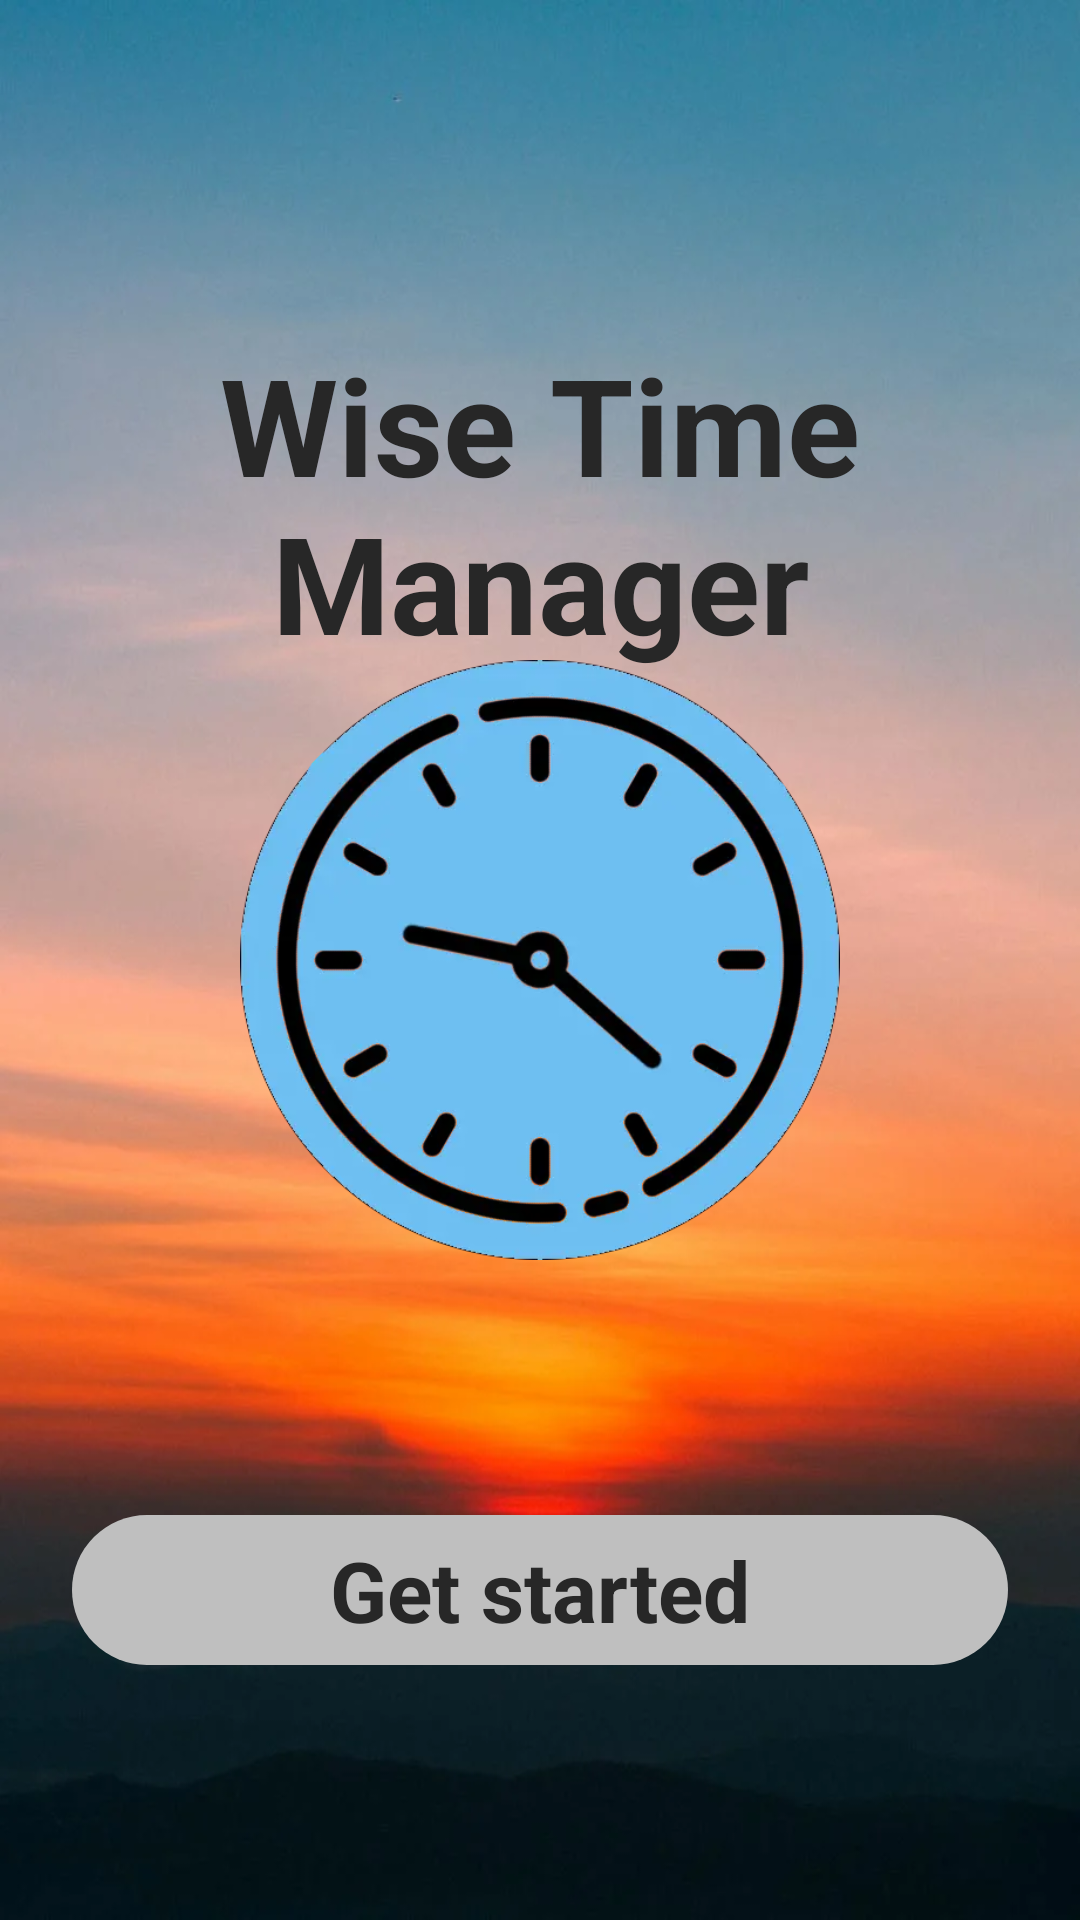

Reconstruct the res/layout file that produces this screen, plus the resources it refers to.
<!-- AndroidManifest.xml: application theme Base.Theme.Wise_Time_Management.dark -->
<!-- res/layout/activity_application_intro.xml -->
<?xml version="1.0" encoding="utf-8"?>
<androidx.constraintlayout.widget.ConstraintLayout xmlns:android="http://schemas.android.com/apk/res/android"
    xmlns:app="http://schemas.android.com/apk/res-auto"
    xmlns:tools="http://schemas.android.com/tools"
    android:id="@+id/main"
    android:layout_width="match_parent"
    android:layout_height="match_parent"
    android:background="@drawable/pexels_sun_rising_above_mountains"
    tools:context=".Activity.IntroApplicationActivity" >

    <ImageView
        android:id="@+id/imageView"
        android:layout_width="200dp"
        android:layout_height="200dp"
        android:contentDescription="@string/application_logo"
        app:layout_constraintBottom_toBottomOf="parent"
        app:layout_constraintEnd_toEndOf="parent"
        app:layout_constraintStart_toStartOf="parent"
        app:layout_constraintTop_toTopOf="parent"
        app:srcCompat="@drawable/wtm_app_icon" />

    <TextView
        android:id="@+id/textView"
        android:layout_width="wrap_content"
        android:layout_height="wrap_content"
        android:text="@string/wise_time_manager"
        android:textColor="@color/background_dark"
        android:textSize="45sp"
        android:textStyle="bold"
        android:gravity="center"
        app:layout_constraintBottom_toBottomOf="parent"
        app:layout_constraintEnd_toEndOf="parent"
        app:layout_constraintStart_toStartOf="parent"
        app:layout_constraintTop_toTopOf="parent"
        app:layout_constraintVertical_bias="0.211" />

    <androidx.constraintlayout.widget.ConstraintLayout
        android:id="@+id/startButton"
        android:layout_width="0sp"
        android:layout_height="50dp"
        android:layout_marginStart="24dp"
        android:layout_marginEnd="24dp"
        android:background="@drawable/blue_button"
        android:backgroundTint="@color/background_light"
        app:layout_constraintBottom_toBottomOf="parent"
        app:layout_constraintEnd_toEndOf="parent"
        app:layout_constraintStart_toStartOf="parent"
        app:layout_constraintTop_toBottomOf="@+id/imageView">

        <TextView
            android:id="@+id/textView2"
            android:layout_width="wrap_content"
            android:layout_height="wrap_content"
            android:text="@string/get_started"
            android:textColor="@color/background_dark"
            android:textSize="28sp"
            android:textStyle="bold"
            app:layout_constraintBottom_toBottomOf="parent"
            app:layout_constraintEnd_toEndOf="parent"
            app:layout_constraintStart_toStartOf="parent"
            app:layout_constraintTop_toTopOf="parent" />
    </androidx.constraintlayout.widget.ConstraintLayout>

</androidx.constraintlayout.widget.ConstraintLayout>
<!-- resources referenced by this layout -->
<resources>
  <color name="background_dark">#272727</color>
  <color name="background_light">#BFBFBF</color>
  <!-- drawable blue_button (drawable) -->
  <?xml version="1.0" encoding="utf-8"?>
  <selector xmlns:android="http://schemas.android.com/apk/res/android">
      <item>
          <shape android:shape="rectangle">
              <solid android:color="@color/background_blue"/>
              <corners android:radius="50sp"/>
          </shape>
      </item>
  </selector>
  <!-- drawable pexels_sun_rising_above_mountains: webp bitmap (drawable, 35864 bytes) -->
  <!-- drawable wtm_app_icon: webp bitmap (drawable, 33812 bytes) -->
  <string name="application_logo">Application Logo</string>
  <string name="get_started">Get started</string>
  <string name="wise_time_manager">Wise Time Manager</string>
  <style name="Base.Theme.Wise_Time_Management.dark" parent="Theme.MaterialComponents.NoActionBar">
          <item name="colorControlActivated">#6EBEF0</item>
          <item name="colorAccent">#6EBEF0</item>
          <item name="colorSecondary">@color/background_blue</item>
          <item name="android:textColor">@color/black</item>
          <item name="android:textColorHint">@color/white</item>
          <item name="android:editTextColor">@color/white</item>
      </style>
  <color name="background_blue">#6EBEF0</color>
  <color name="black">#FF000000</color>
  <color name="white">#FFFFFFFF</color>
</resources>
